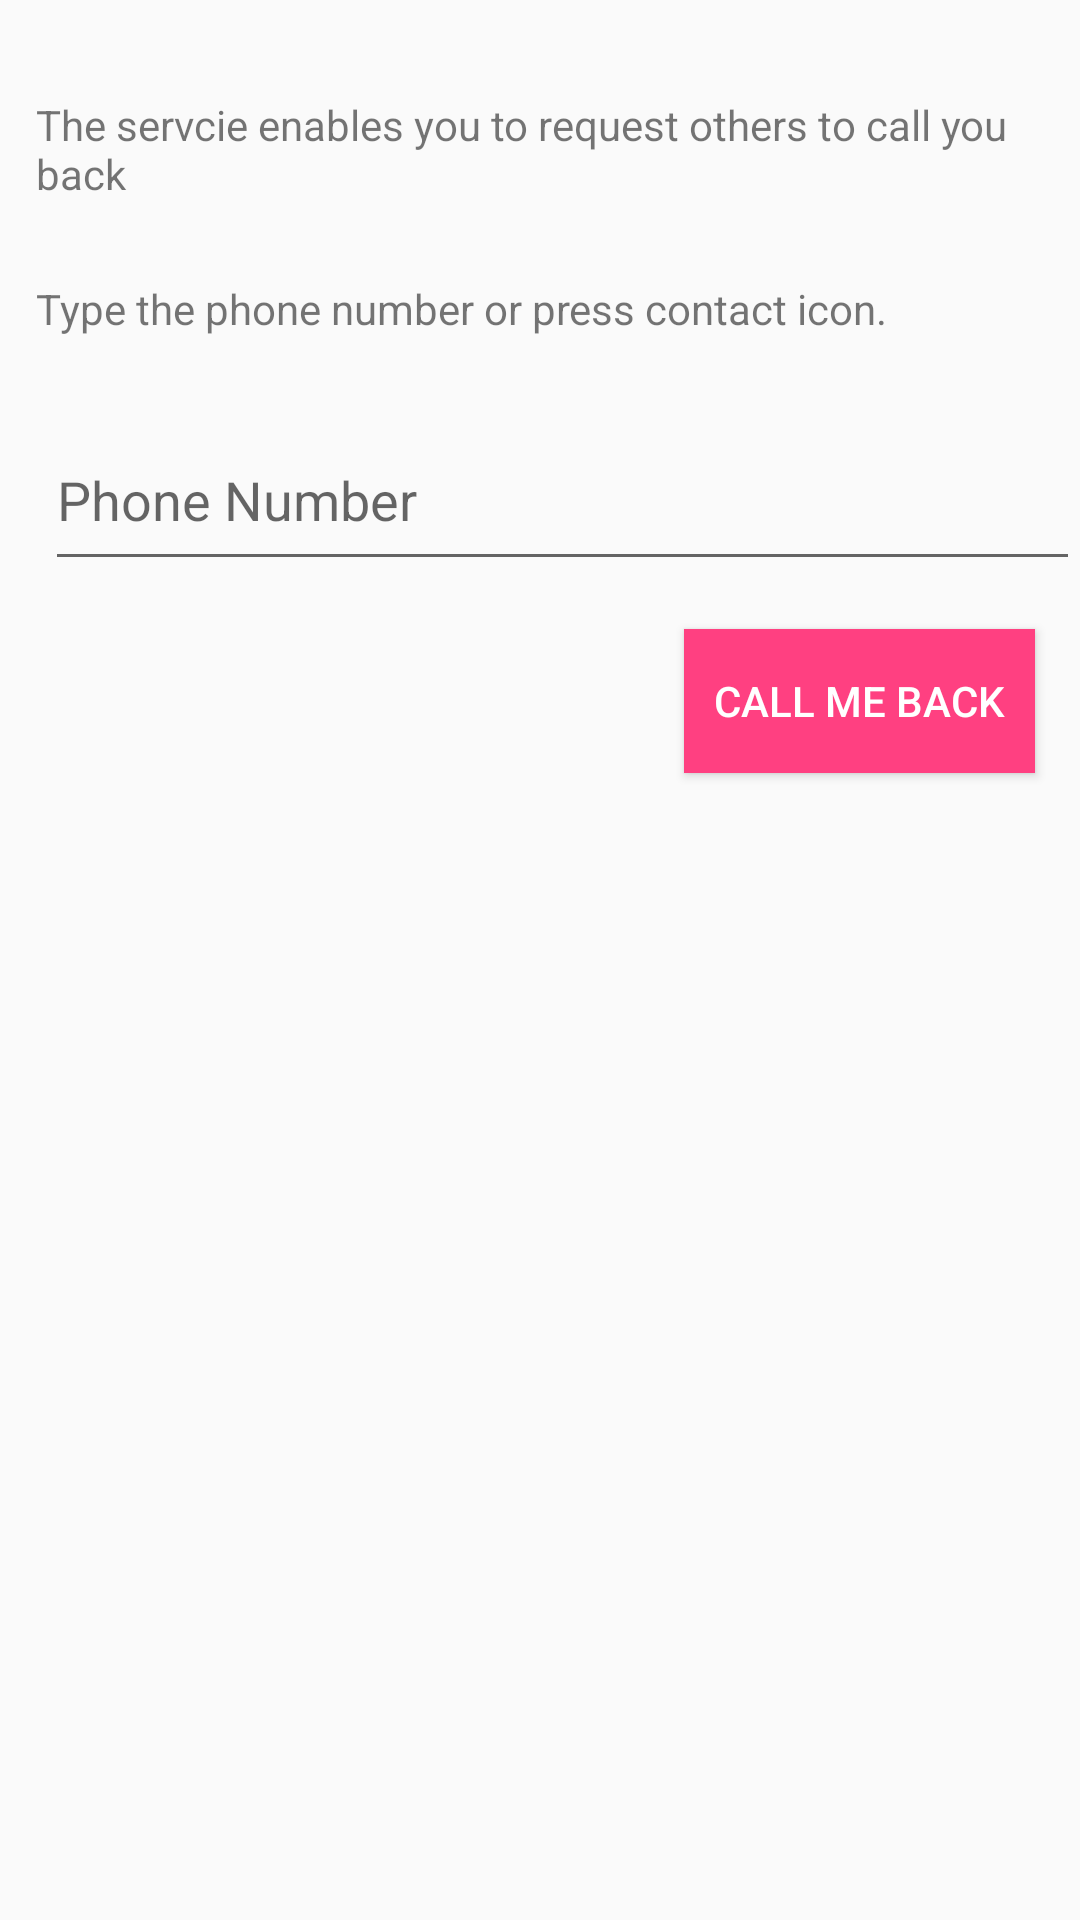

Write the Android layout XML for this screen, with the resource values it uses.
<!-- AndroidManifest.xml: application theme AppTheme -->
<!-- res/layout/fragment_call_me_back.xml -->
<RelativeLayout

    xmlns:android="http://schemas.android.com/apk/res/android"
    xmlns:tools="http://schemas.android.com/tools"
    android:layout_width="match_parent"
    android:layout_height="match_parent"
    tools:context="app.orit.com.caller.Fragment.Account.CallMeBackFrag">

    
    <TextView
        android:id="@+id/call_back_desc"
        android:layout_width="match_parent"
        android:layout_height="wrap_content"
        android:layout_alignParentLeft="true"
        android:layout_alignParentStart="true"
        android:layout_alignParentTop="true"
        android:layout_marginLeft="12dp"
        android:layout_marginStart="12dp"
        android:layout_marginTop="32dp"
        android:paddingRight="10dp"
        android:paddingBottom="10dp"
        android:text="@string/call_back_desc" />

    <TextView
        android:id="@+id/call_back_title"
        android:layout_width="wrap_content"
        android:layout_height="wrap_content"
        android:layout_alignLeft="@+id/call_back_desc"
        android:layout_alignStart="@+id/call_back_desc"
        android:layout_below="@+id/call_back_desc"
        android:layout_marginTop="16dp"
        android:text="@string/call_back_title" />


    <EditText
        android:id="@+id/call_back_to"
        android:layout_width="match_parent"
        android:layout_height="wrap_content"
        android:layout_alignParentLeft="true"
        android:layout_alignParentStart="true"
        android:layout_below="@+id/call_back_title"
        android:layout_marginTop="32dp"
        android:drawableRight="@drawable/ic_contacts_black_24dp"
        android:layout_marginLeft="15dp"
        android:hint="@string/phone_number"
        android:paddingBottom="15dp" />

    <Button
        android:id="@+id/call_back_btn"
        android:layout_width="wrap_content"
        android:layout_height="wrap_content"
        android:layout_alignParentEnd="true"
        android:layout_alignParentRight="true"
        android:layout_below="@+id/call_back_to"
        android:layout_marginEnd="15dp"
        android:layout_marginRight="15dp"
        android:layout_marginTop="16dp"
        android:background="@color/colorAccent"
        android:padding="10dp"
        android:text="@string/call_me_back"
        android:textColor="@android:color/white" />


</RelativeLayout>
<!-- resources referenced by this layout -->
<resources>
  <color name="colorAccent">#FF4081</color>
  <string name="call_back_desc"> The servcie enables you to request others to call you back </string>
  <string name="call_back_title"> Type the phone number or press contact icon. </string>
  <string name="call_me_back"> Call Me Back</string>
  <string name="phone_number"> Phone Number </string>
  <style name="AppTheme" parent="Base.Theme.AppCompat.Light.DarkActionBar">
          
          <item name="colorPrimary">@color/colorPrimary</item>
          <item name="colorPrimaryDark">@color/colorPrimaryDark</item>
          <item name="colorAccent">@color/colorAccent</item>
          <item name="coordinatorLayoutStyle">@style/Widget.Design.CoordinatorLayout</item>
  
  
  
      </style>
  <color name="colorPrimary">#7b4bff</color>
  <color name="colorPrimaryDark">#6539ba</color>
</resources>
